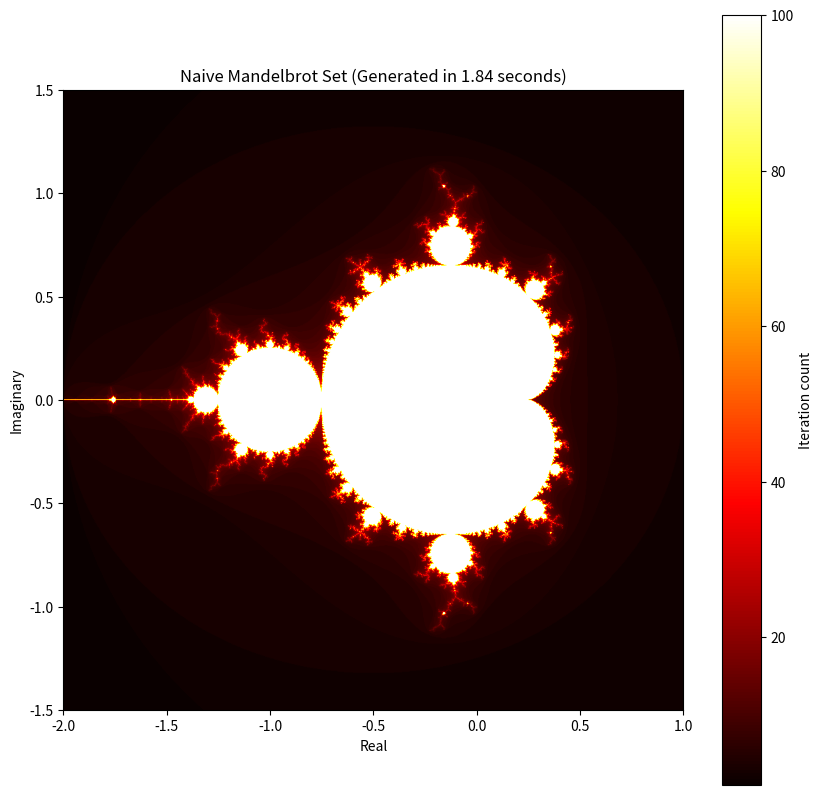

Recreate this plot in Python.
import matplotlib.pyplot as plt
import time

def mandelbrot(c, max_iterations):

    """
        Compute the Mandelbrot iteration count for a given complex number.

        Parameters:
            c (complex): The complex number for which Mandelbrot iteration count is to be computed.
            max_iterations (int): The maximum number of iterations to perform.

        Returns:
            int: The number of iterations taken to escape the Mandelbrot set for the given complex number.
    """
    
    z = 0

    for n in range(max_iterations):
        if abs(z) > 2:
            return n
        z = z*z + c
    return max_iterations

def generate_mandelbrot(width, height, xmin, xmax, ymin, ymax, max_iterations):


    """
        Generate the Mandelbrot set as a 2D list of iteration counts for given parameters.

        Parameters:
            width (int): The width of the image (number of pixels).
            height (int): The height of the image (number of pixels).
            xmin (float): The minimum value of the real part of the complex plane.
            xmax (float): The maximum value of the real part of the complex plane.
            ymin (float): The minimum value of the imaginary part of the complex plane.
            ymax (float): The maximum value of the imaginary part of the complex plane.
            max_iterations (int): The maximum number of iterations to perform.

        Returns:
            list: A 2D list representing the Mandelbrot set, where each element is the iteration count for the corresponding complex number.
    """
    
    mandelbrot_set = []

    real_step = (xmax - xmin) / width
    imag_step = (ymax - ymin) / height

    for i in range(width):

        row = []

        for j in range(width):

            real = xmin + j * real_step
            imaginary = ymin + i * imag_step
            c = complex(real, imaginary)

            row.append(mandelbrot(c, max_iterations))
        
        mandelbrot_set.append(row)

    return mandelbrot_set

def main():

    """
        Main function to generate and display the Mandelbrot set.

        This function defines the parameters for generating the Mandelbrot set, calls the
        generate_mandelbrot function to compute the Mandelbrot set, and plots the result.

    """

    width, height = 1000, 1000
    x_min, x_max = -2.0, 1.0
    y_min, y_max = -1.5, 1.5
    max_iterations = 100

    start_time = time.time()
    mandelbrot_set = generate_mandelbrot(width, height, x_min, x_max, y_min, y_max, max_iterations)
    end_time = time.time()
    execution_time = end_time - start_time

    plt.figure(figsize=(10, 10))
    plt.imshow(mandelbrot_set, extent=(x_min, x_max, y_min, y_max), cmap='hot', origin='lower')
    plt.colorbar(label='Iteration count')
    plt.title(f'Naive Mandelbrot Set (Generated in {execution_time:.2f} seconds)')
    plt.xlabel('Real')
    plt.ylabel('Imaginary')
    plt.show()

if __name__ == "__main__":
    main()
